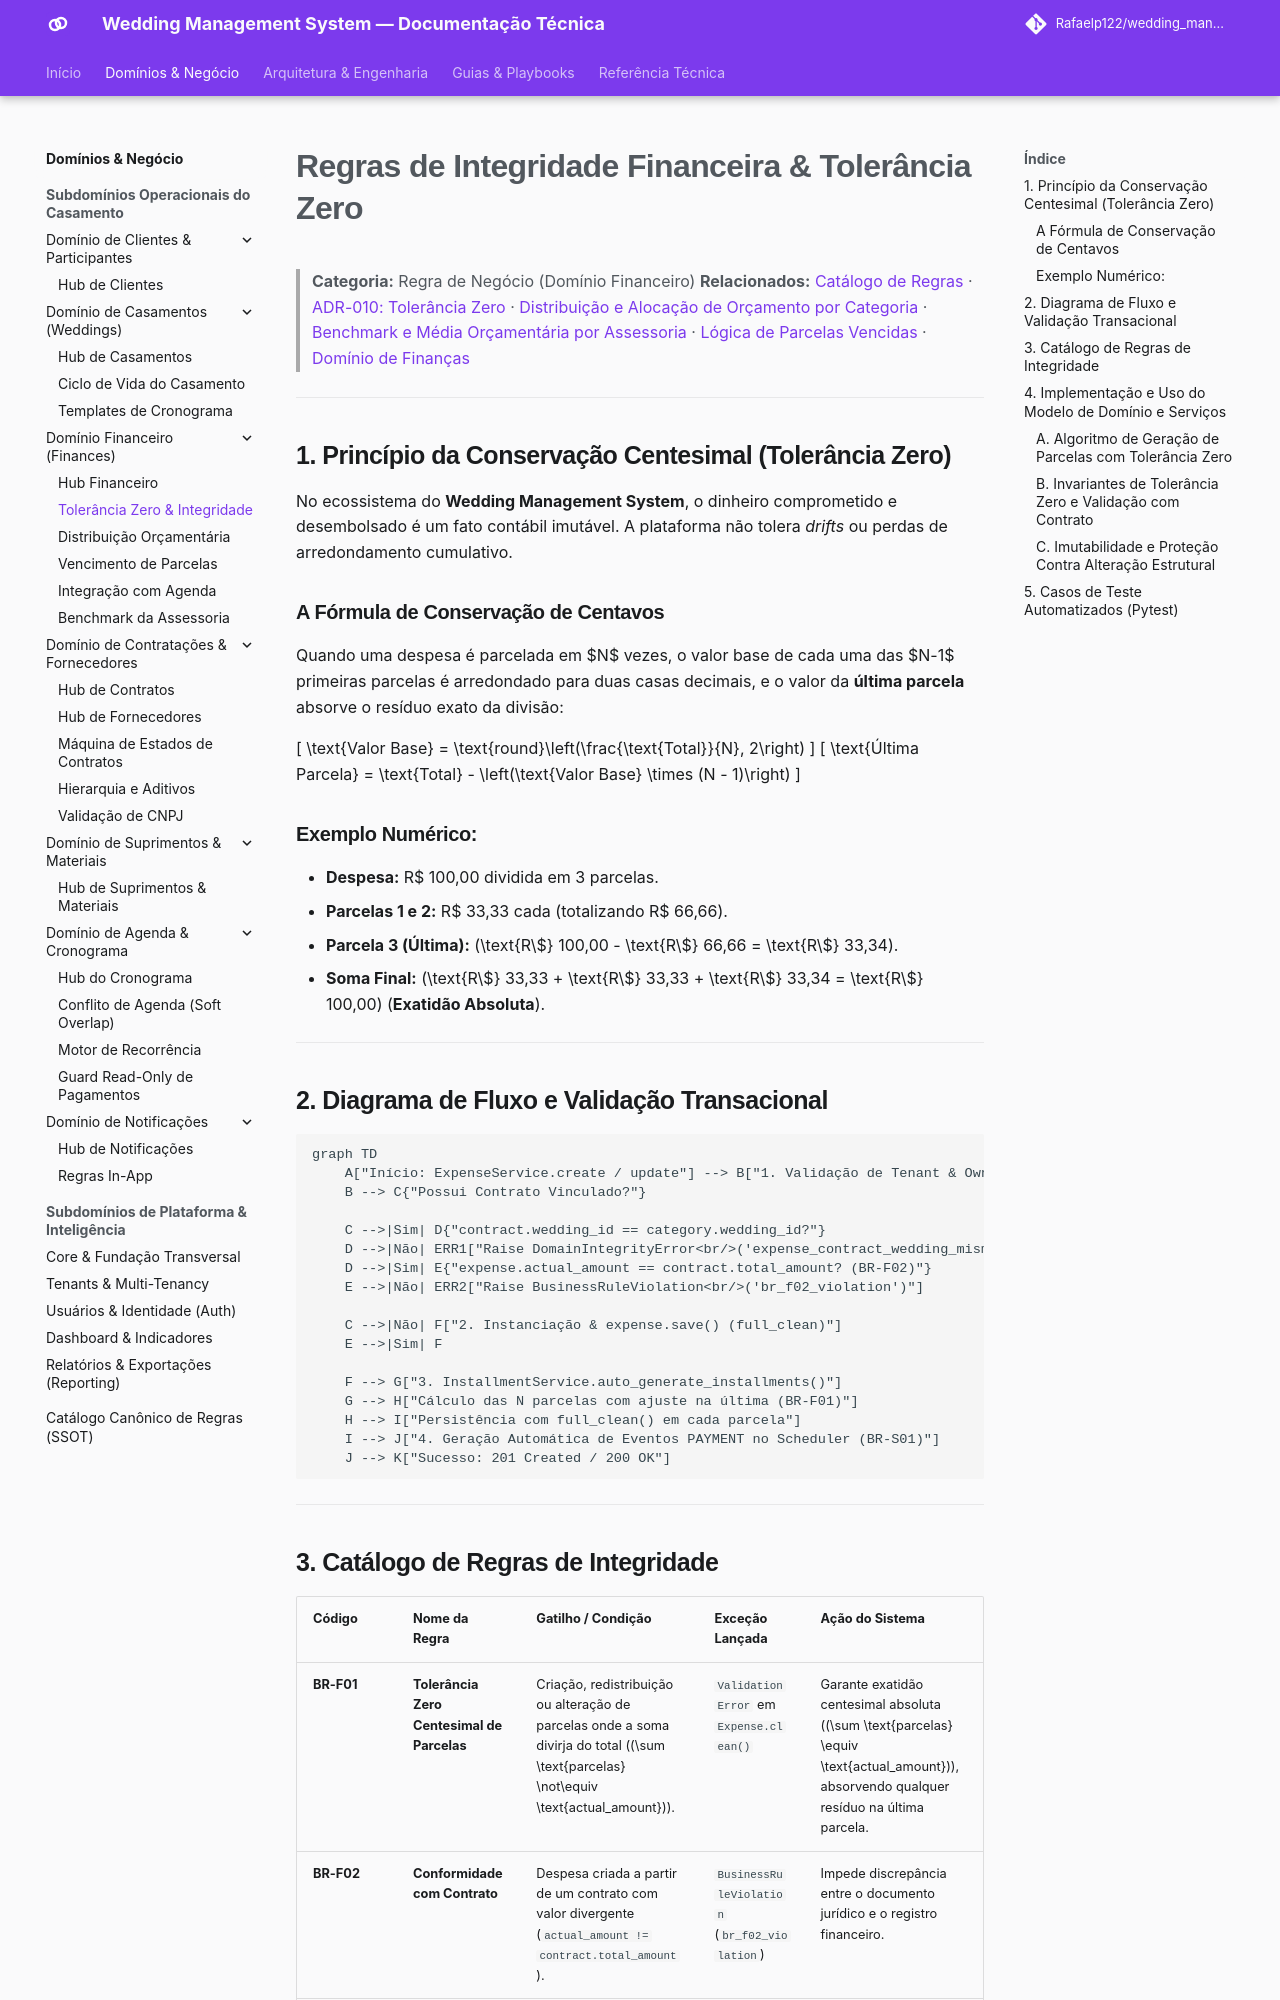

repository: Rafaelp122/wedding_management · page: architecture/business-rules/finances/financial-integrity-rules/index.html · generator: mkdocs

---
title: "Regras de Integridade Financeira (Tolerância Zero) (BR-F01 a BR-F05)"
domain: finances
type: business-rule
source_code:
  - backend/apps/finances/services/expense_service.py
  - backend/apps/finances/services/installment_service.py
  - backend/apps/finances/models/expense.py
  - backend/apps/finances/models/installment.py
tests:
  - backend/apps/finances/tests/expenses/test_services.py
  - backend/apps/finances/tests/installments/test_services.py
---

# Regras de Integridade Financeira & Tolerância Zero

> **Categoria:** Regra de Negócio (Domínio Financeiro)
> **Relacionados:** [Catálogo de Regras](../index.md) · [ADR-010: Tolerância Zero](../../adr/010-tolerance-zero.md) · [Distribuição e Alocação de Orçamento por Categoria](budget-category-distribution.md) · [Benchmark e Média Orçamentária por Assessoria](tenant-budget-benchmark.md) · [Lógica de Parcelas Vencidas](installment-overdue-logic.md) · [Domínio de Finanças](../../domains/finances-domain.md)

---

## 1. Princípio da Conservação Centesimal (Tolerância Zero)

No ecossistema do **Wedding Management System**, o dinheiro comprometido e desembolsado é um fato contábil imutável. A plataforma não tolera *drifts* ou perdas de arredondamento cumulativo.

### A Fórmula de Conservação de Centavos
Quando uma despesa é parcelada em $N$ vezes, o valor base de cada uma das $N-1$ primeiras parcelas é arredondado para duas casas decimais, e o valor da **última parcela** absorve o resíduo exato da divisão:

\[
\text{Valor Base} = \text{round}\left(\frac{\text{Total}}{N}, 2\right)
\]
\[
\text{Última Parcela} = \text{Total} - \left(\text{Valor Base} \times (N - 1)\right)
\]

### Exemplo Numérico:
- **Despesa:** R$ 100,00 dividida em 3 parcelas.
- **Parcelas 1 e 2:** R$ 33,33 cada (totalizando R$ 66,66).
- **Parcela 3 (Última):** \(\text{R\$} 100,00 - \text{R\$} 66,66 = \text{R\$} 33,34\).
- **Soma Final:** \(\text{R\$} 33,33 + \text{R\$} 33,33 + \text{R\$} 33,34 = \text{R\$} 100,00\) (**Exatidão Absoluta**).

---

## 2. Diagrama de Fluxo e Validação Transacional

```mermaid
graph TD
    A["Início: ExpenseService.create / update"] --> B["1. Validação de Tenant & Ownership (ADR-009)"]
    B --> C{"Possui Contrato Vinculado?"}

    C -->|Sim| D{"contract.wedding_id == category.wedding_id?"}
    D -->|Não| ERR1["Raise DomainIntegrityError<br/>('expense_contract_wedding_mismatch')"]
    D -->|Sim| E{"expense.actual_amount == contract.total_amount? (BR-F02)"}
    E -->|Não| ERR2["Raise BusinessRuleViolation<br/>('br_f02_violation')"]

    C -->|Não| F["2. Instanciação & expense.save() (full_clean)"]
    E -->|Sim| F

    F --> G["3. InstallmentService.auto_generate_installments()"]
    G --> H["Cálculo das N parcelas com ajuste na última (BR-F01)"]
    H --> I["Persistência com full_clean() em cada parcela"]
    I --> J["4. Geração Automática de Eventos PAYMENT no Scheduler (BR-S01)"]
    J --> K["Sucesso: 201 Created / 200 OK"]
```

---
